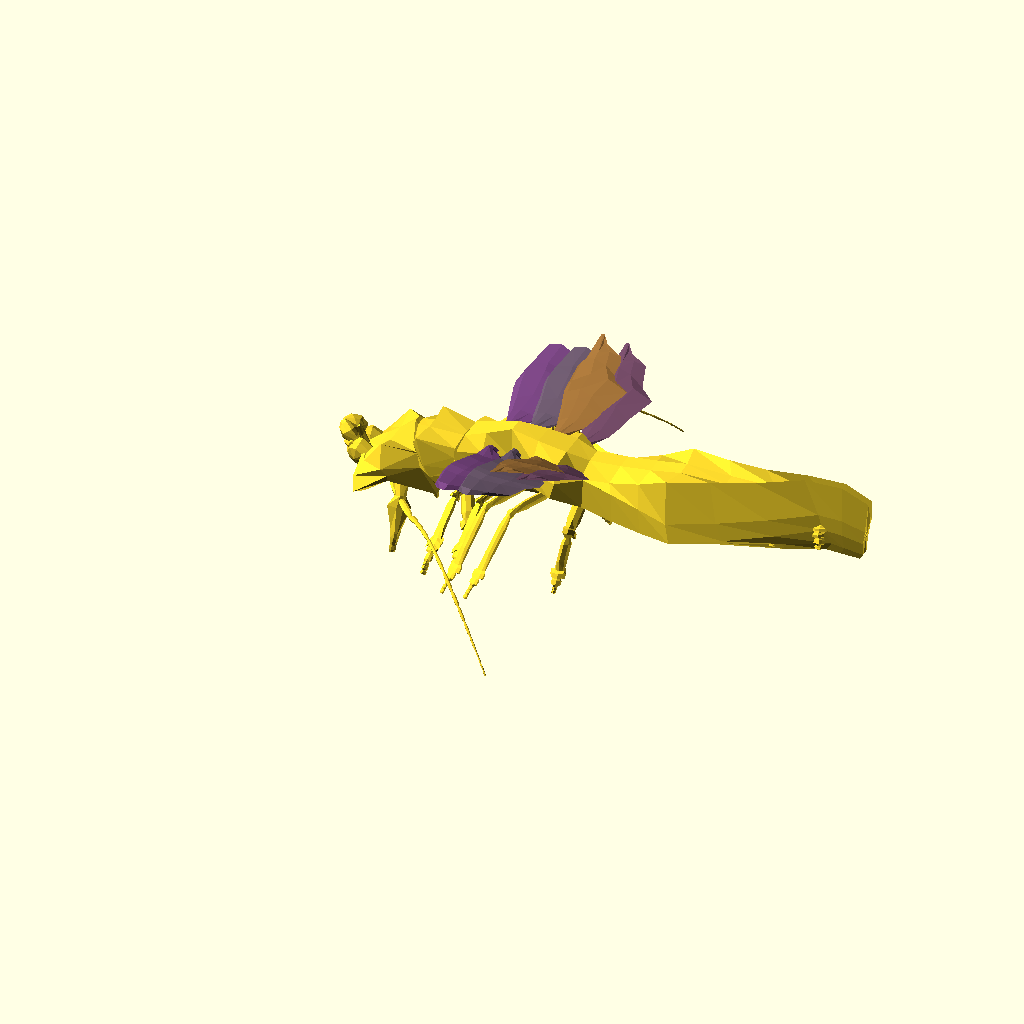
Cell 1: the model at its default parameters.
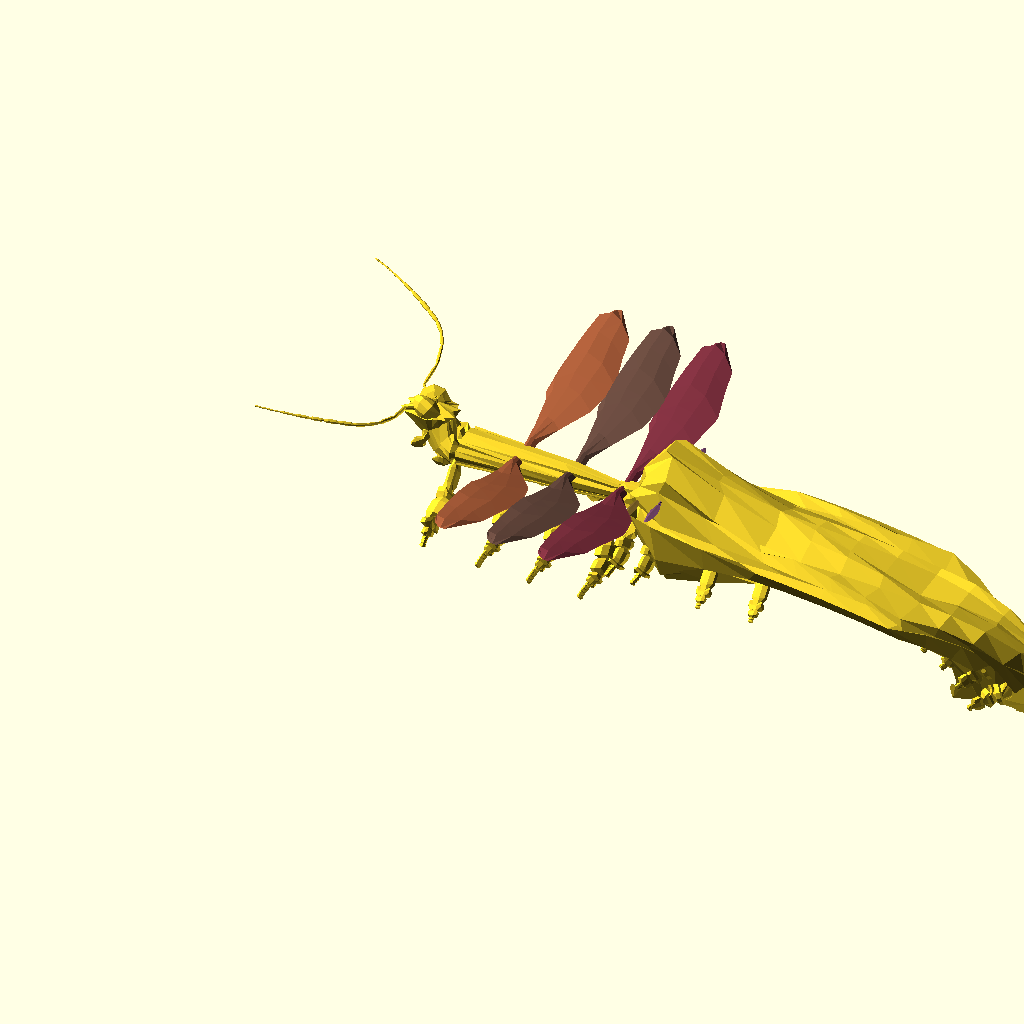
Cell 2 — RING set to 24, the other parameters unchanged.
One fixed orthographic camera (rotation 55°, 0°, 25°; colour scheme Cornfield) for every cell.
OpenSCAD source file attic/olderthan2019/arthropoda2016/arthropoda2016MakeBugV23.scad:
RING=12;
fork = [1, 1,1];

//echo(str("   wings=",wing,";   "));
xgrove = [0.15,0.65,0.75]; //[0.5,0.5,0.5];
logrove = [0.25,1,0.75]; //[0.5,0.5,0.5];
grove = [0.15,0.95,0.75]; //[0.5,0.5,0.5];
nogrove = [0,1,1]; //[0.5,0.5,0.5];
ring = [
  [0, 1, 1],
  [0, 0, 1.5], [0, -1, 1],
  [0, -1, -1],
  [0, 1, -1]
];
tex = [1,2,3,4,5,6]; //[["extparams"],["distmap -x,-y,-z,x,y,z"]];

//DNA = [base(), head(), ThoraxAbdomen()];
DNA =deepmutate( [base(), head(), ThoraxAbdomen()],0.02);
for (x=[0:100:0]){
for (y=[0:100:0]){
translate([x*3.5,y*3.5,0])rotate([0,0,180+rnd(-0,0)])MakeBug(DNA);
}}
//echo(DNA);
//////////////////////MakeBug/////////////////////////////////////
module MakeBug(dna) {
    B = dna[0];
    Bm = flipring(B);
ufdna1=unfold(dna[1]);
ufdna2=unfold(dna[2]);
    H = populatelegs(populate(ufdna1));
    T = populatelegs(populate(ufdna2));
union(){
rotate( [0,0,180]) Ltrunk(Bm,H);
Ltrunk(B,T);}

  }
  ///////////////////End of MakeBug /////////////////////////////////////////
module Ltrunk (state,T){
Points=trunk2mesh(state,T,0);
*for(i=[0:len(Points)-1])   {
color("Black")translate(Points[i])text(str(i),size=1);
}

Faces=concat(

[for(ii=[0:len(Points)-3])[min(len(Points)-1,max(0,ii)),min(len(Points)-1,max(0,ii+1)),min(len(Points)-1,max(0,ii+RING))]],
[for(ii=[-(RING-2):max(-(RING-2),len(Points)-(RING+1))])[min(len(Points)-1,max(0,ii)),min(len(Points)-1,max(0,ii+RING)),min(len(Points)-1,max(0,ii+(RING-1)))]]);
trunk=  ([Points,Faces]);
polyhedron(trunk[0],trunk[1]);

lT1=len(T)-1;
for(i=[0:max(0,lT1)]){

L=T[i][2];

wing=(T[i][4]);

if(wing!=undef){color([0.35,0.5/(i+1),0.15]+rndc()*(0.5/(i/10+1)))
translate(T[i][1][2])translate([0,0,T[i][1][0][2]*0.5]){
wingcv=sanitycheck(wing);
echo(wingcv);
translate([0,-T[i][1][0][2]*0.5,0])Makewing(wingcv);

mirror([0,1,0])translate([0,-T[i][1][0][2]*0.5,0])Makewing(wing);
}
}
if(len(L)>1){
LPoints=trunk2mesh(ringscale(T[i][2][4],[0.5,0.5,0.5]),L,0);
LFaces=concat(
[for(ii=[0:max(0,len(LPoints)-3)])[min(len(LPoints)-1,max(0,ii)),min(len(LPoints)-1,max(0,ii+1)),min(len(LPoints)-1,max(0,ii+8))]],
[for(ii=[-6:max(-6,len(LPoints)-9)])[min(len(LPoints)-1,max(0,ii)),min(len(LPoints)-1,max(0,ii+8)),min(len(LPoints)-1,max(0,ii+7))]]);
append=i>len(T)-3? ([LPoints,LFaces]): ([LPoints,LFaces]);
 translate(T[i][1][2])rotate([0,90+T[i][1][1][1],0])rotate([L[0][1][1][0],0,L[0][1][1][2]])polyhedron(append[0],append[1]);
;
mirror([0,10]) translate(T[i][1][2])rotate([0,90+T[i][1][1][1],0])rotate([L[0][1][1][0],0,L[0][1][1][2]])polyhedron(append[0],append[1]);
;
}



//echo(i,T[i][1]);
}}

module line(p1, p2,d=[1,1,1]) {
  hull() {
   translate(p1)  rotate([0,90+atan2( p2[0]-p1[0],p2[2]-p1[2] ),0])scale([min(d[1]*0.5,d[2]),d[1],d[2]])rotate([0,90,0])sphere(1,$fn=8);
     translate(p2) rotate([0, atan2(p2[0]-p1[0]),0],p2[2]-p1[2])scale([min(d[1]*0.75,d[2]),d[1]*0.75,d[2]]*0.75)rotate([0,90,0])sphere(1,$fn=8);
  }
}
function axflip(v)=[v[0],v[1],-v[2]];
////////////////////////////////////////////////////////////
////////////////////////////////////////////////////////////
////////////////////////////////////////////////////////////
////////////////////////////////////////////////////////////
////////////////////////////////////////////////////////////
function trunk2mesh(state,T,i=-1)=i==len(T)-1?
let (grove=T[i][1][3])
let(s=T[i][1][0])
let(r=lerp(T[min(len(T)-1,i+1)][1][1][1],T[i][1][1][1],0.5))
let(newring=ringtrans( ringrot(ringscale(T[i][1][4],s*grove[1]),r) ,T[i][1][2]),
points=concat( newring,[avrg(newring)]))
points
:
i==0? 
let(s=T[0][1][0])
let(newring=ringscale(T[0][1][4],axflip(s)),
points=concat([avrg(newring)+[1,0,0]],newring,trunk2mesh(state,T,i+1)))
points
:
let(s=T[i][1][0])
let (grove=T[i][1][3])
let(tr1=T[i][1][2])
let(tr2=lerp(T[i][1][2],T[min(len(T)-1,i+1)][1][2],0.2))
let(tr3=lerp(T[i][1][2],T[min(len(T)-1,i+1)][1][2],grove[2]))
let(r=lerp(T[min(len(T)-1,i+1)][1][1][1],T[i][1][1][1],0.5))
let(newring1=ringtrans( ringrot(ringscale(T[i][1][4],s*grove[1]),r) ,tr1))
let(newring=ringtrans( ringrot(ringscale(T[i][1][4],s),r) ,tr1))
let(newring2=ringtrans( ringrot(ringscale(T[i][1][4],s),r) ,tr2))
let(newring3=ringtrans( ringrot(ringscale(T[i][1][4],s),r) ,tr3),
points= grove[1]<0.7?concat( newring1,newring2,newring3,trunk2mesh(state,T,i+1)):concat( newring,trunk2mesh(state,T,i+1))
//concat( newring1,newring2,newring3,trunk2mesh(state,T,i+1))
)
points;



////////////////////////////////////////////////////////////
////////////////////////////////////////////////////////////
////////////////////////////////////////////////////////////
////////////////////////////////////////////////////////////
///////////////////////////////// Unroll and Populate Full bodyMap
function flipring(B)= let(v=B[4])[B[0],B[1],B[2],B[3],[ for(i=[0:len(v)-1])[-v[i][0],v[i][1],v[i][2]] ],B[5]]; 
function populate(fdna,state=[ [0,0,0], [0,0,0], [0,0,0] ],i=0)=
let(l=len(fdna)-1,nextstate=popadd(state,fdna[i]))(i==l)?poppack(state,fdna[i]):concat(poppack(state,fdna[i]),populate(fdna,nextstate,i+1));
function populatelegs(f)=[
for(i=[0:len(f)-1])f[i][2]!=[]?[f[i][0],f[i][1],populate(f[i][2]),f[i][3],f[i][4]]:[f[i][0],f[i][1],f[i][2],f[i][3],f[i][4]] ]; 
function popadd(state,fdna)=(len(fdna)==0)?state:let(x=fdna[1][0][0],newdir=state[1]+fdna[1][1])[fdna[1][0],newdir,state[2]+[sin(newdir[1])*x,0,cos(newdir[1])*x]];

function poppack(state,fdna)= let(nextstate=popadd(state,fdna))[[fdna[0],
[nextstate[0],nextstate[1],nextstate[2],fdna[1][3],fdna[1][4],fdna[1][5]],fdna[2],fdna[3],fdna[4] ]]; 

function unfold(fdna)=concat(repete(fdna,0),repete(fdna,1),repete(fdna,2),repete(fdna,3),repete(fdna,4),repete(fdna,5),repete(fdna,6),repete(fdna,7),repete(fdna,8),repete(fdna,9),repete(fdna,10),repete(fdna,11),repete(fdna,12),repete(fdna,13),repete(fdna,14),repete(fdna,15));

function repete(v,i)= 
let(c=round(v[i][0])) 
c>0?
let(l=max(0,len(v)-1))
let(j=min(i+1,l))
[
 for(n=[1:c])[
v[i][0],
[
let(temp=lerp(v[i][1][0],v[j][1][0],n/c))

[v[i][1][0][0],temp[1],temp[2]], v[i][1][1]/c,
v[i][1][2],lerp(v[i][1][3],v[j][1][3],n/c),lerp(v[i][1][4],v[j][1][4],n/c),//ring lerp(v[i][1][5],v[j][1][5],n/c),
],
unfold(v[i][2]),//legs
v[i][3],
v[i][4]  //wings
]]:[];

/////////////////////// Defining Default Body Parts Function s
  function  eye1()=[
[1,[[1,0.1,0.1],[-65+rnd(-30,30),180+rnd(-30,30),rnd(10,30)],[0,0,0],nogrove,Xring(8,1,0),tex],fork],
[1,[   [1.1, 1, 1], [0,0,0],[7,8,9],nogrove,Xring(8,1,0),tex],fork],
[1,[ [3.03893, 7.97785, 7.97785] ,[0,0,0],[7,8,9],nogrove,Xring(8,1,0),tex],fork],
[1,[ [4.85528, 12.61057, 12.61057] ,[0,0,0],[7,8,9],nogrove,Xring(8,1,0),tex],fork],
[1,[ [4.85528, 12.61057, 12.61057] ,[0,0,0],[7,8,9],nogrove,Xring(8,1,0),tex],fork], 
[1,[  [3.03893, 8.97785, 8.97785],[0,0,0],[7,8,9],nogrove,Xring(8,1,0),tex],fork],
[1,[  [0.1, 0.1, 0.1] ,[0,0,0],[7,8,9],nogrove,Xring(8,1,0),tex], fork]];    
  function  eye2()=[
[1,[[1,0.11,0.11],[-65+rnd(-30,30),180+rnd(-30,30),rnd(10,30)],[0,0,0],nogrove,Xring(8,1,0),tex],fork],
[1,[   [1, 2, 2], [0,0,0],[7,8,9],nogrove,Xring(8,1,0),tex],fork],
[1,[ [3.03893, 7.97785*1.5, 7.97785*2] ,[0,0,0],[7,8,9],nogrove,Xring(8,1,0),tex],fork],
[0.5,[ [4.85528, 12.61057*1.5, 12.61057*2] ,[0,0,0],[7,8,9],nogrove,Xring(8,1,0),tex],fork],
[0.5,[ [4.85528, 12.61057*1.5, 12.61057*2] ,[0,0,0],[7,8,9],nogrove,Xring(8,1,0),tex],fork], 
[1,[  [3.03893, 8.97785*1.5, 8.97785*2],[0,0,0],[7,8,9],nogrove,Xring(8,1,0),tex],fork],
[1,[  [0.1, 0.1, 0.1] ,[0,0,0],[7,8,9],nogrove,Xring(8,1,0),tex], fork]];  

function  ant1()=[
[1,[[5,5,5],[0+rnd(-10,50),180+rnd(10,50),rnd(50,150)],[100,0,0],xgrove,Xring(8),tex],fork],
[1,[[15,3,3], [0,30,0],[7,8,9],xgrove,Xring(8),tex],fork],
[1,[[16,2,2],[0,35,0],[7,8,9],xgrove,Xring(8),tex],fork],
[1,[[15, 2,2],[0,-15,0],[7,8,9],xgrove,Xring(8),tex],fork],
[2,[[6,2,2],[0,-45,0],[7,8,9],xgrove,Xring(8),tex],fork], 
[2,[[7,3,3],[0,-15,0],[7,8,9],xgrove,Xring(8),tex],fork],
[3,[[5,1,1],[0,-7,0],[7,8,9],xgrove,Xring(8),tex], fork]]; 
 function  ant2()=[
[1,[[5,5,5],[0+rnd(-10,50),rnd(170+rnd(10,50),190),rnd(50,150)],[100,0,0],xgrove,Xring(8),tex],fork],
[2,[[25,5,3], [0,30,0],[7,8,9],xgrove,Xring(8),tex],fork],
[2,[[26,5,2],[0,35,0],[7,8,9],xgrove,Xring(8),tex],fork],
[2,[[25, 3,2],[0,-15+rnd(-20,20),0],[7,8,9],xgrove,Xring(8),tex],fork],
[4,[[16,2,2],[0,-45+rnd(-20,20),0],[7,8,9],xgrove,Xring(8),tex],fork], 
[6,[[17,1,rnd(3,0.5)],[0,-15+rnd(-20,20),0],[7,8,9],xgrove,Xring(8),tex],fork],
[5,[[5,rnd(3,0.5),1],[0,-7,0],[7,8,9],xgrove,Xring(8),tex], fork]];  

function  mandible()=[
[1,[[10,5,0.1],[0+rnd(-20,20),180+45+rnd(-20,20),rnd(80,100)],[100,0,0],xgrove,Xring(8,1,0.5),tex],fork],
[1,[[10,7,4], [0,15,0],[7,8,9],xgrove,Xring(8,1,0.5),tex],fork],
[1,[[5,10,3],[0,-15,0],[7,8,9],logrove,Xring(8,1,0.5),tex],fork],
[1,[[7,5,3],[0,-55,0],[7,8,9],logrove,Xring(8,1,0.5),tex],fork],
[1,[[5,10,3],[0,-35,0],[7,8,9],logrove,Xring(8,1,0.5),tex],fork], 
[1,[[4,5,3],[0,-25,0],[7,8,9],logrove,Xring(8,1,0.5),tex],fork],
[1,[[1,3,0.5 ],[0,-17,0],[7,8,9],grove,Xring(8,1,0.5),tex], fork]];
function  bna(ii=1)=let(i=(ii-5)*-7)[
[1,[[10,5,2],[0+rnd(-20,20),220+rnd(-20,20),90+i+rnd(-20,20)],[100,0,0],xgrove,Xring(8,1,0.5),tex],fork],
[1,[[15,2,2], [0,55,0],[7,8,9],xgrove,Xring(8,1,0.5),tex],fork],
[1,[[60,2,2],[0,35,0],[7,8,9],xgrove,Xring(8,1,0.5),tex],fork],
[1,[[5, 2,2],[0,-35,0],[7,8,9],xgrove,Xring(8,1,0.5),tex],fork],
[1,[[60,2,2],[0,-45,0],[7,8,9],xgrove,Xring(8,1,0.5),tex],fork], 
[rnd(2,5),[[10,rnd(5,8),1],[0,rnd(-30,55),0],[7,8,9],xgrove,Xring(8,1,0.5),tex],fork],
[2,[[5,rnd(3,0.5),rnd(3,0.5)],[0,-17,0],[7,8,9],xgrove,Xring(8,1,0.5),tex], fork]];


function bna2(ii=1)=let(i=(ii-5)*-7)[
[0,[[0,1,1],[0+rnd(-20,20),220+i+rnd(-20,20),90+i+rnd(-20,20)],[100,0,0],xgrove,Xring(8,1,0.5),tex],fork],
[0,[[0,1, 1],[0,0,0],[7,8,9],xgrove,Xring(8,1,0.5),tex],fork],
[0,[[0,1,1],[0,0,0],[7,8,9],xgrove,Xring(8,1,0.5),tex],fork],
[0,[[0,1,1],[0,0,0],[7,8,9],xgrove,Xring(8,1,0.5),tex],fork],
[0,[[0,1,1],[0,0,0],[7,8,9],xgrove,Xring(8,1,0.5),tex],fork], 
[0,[[0,1,1],[0,0,0],[7,8,9],xgrove,Xring(8,1,0.5),tex],fork],
[0,[[0,rnd(3,0.5),rnd(3,0.5)],[0,0,0],[7,8,9],xgrove,Xring(8,1,0.5),tex], fork]];
function bna3(ii=1)=let(i=(ii-5)*-7)[
[rnd(2),[[rnd(3,15),rnd(3,15),rnd(3,15)],[i+rnd(-20,20),220+rnd(-20,20),90+i+rnd(-20,20)],[7,8,9],xgrove,Xring(8,1,0.5),tex],fork],
[rnd(2),[[rnd(3,15),rnd(3,15),rnd(3,15)],[0,rnd(-30,30),0],[7,8,9],xgrove,Xring(8,1,0.5),tex],fork],
[rnd(2),[[rnd(3,15),rnd(3,15),rnd(3,15)],[0,rnd(-60,-30),0],[7,8,9],xgrove,Xring(8,1,0.5),tex], fork],
[rnd(2),[[rnd(3,15),rnd(3,15),rnd(3,15)],[0,rnd(-30,30),0],[7,8,9],xgrove,Xring(8,1,0.5),tex],fork],
[rnd(2),[[rnd(3,15),rnd(3,15),rnd(3,15)],[0,rnd(30,60),0], [7,8,9],xgrove,Xring(8,1,0.5),tex],fork],
[rnd(2),[[rnd(3,15),rnd(3,15),rnd(3,15)],[0,rnd(-30,30),0],[7,8,9],xgrove,Xring(8,1,0.5),tex], fork],
[rnd(8),[[rnd(3,0.5),rnd(3,2),rnd(3,2)],[0,rnd(-30,30),0],[7,8,9],xgrove,Xring(8,1,0.5),Xring(8,1,0.5),tex],fork]]; 
function ThoraxAbdomen()=lerp(rndTA(),[
[1,[[5,6,6],[0,-90,0],[7,8,9],lerp(xgrove,logrove,rnd()),Xring(RING,1,0.5),tex],lerp(bna2(1),bna3(1),rnd()),fork ],
[1,[[2,5, 8],[0,5,0],[7,8,9],lerp(xgrove,logrove,rnd()),Xring(RING,1,0.5),tex],lerp(bna(2),bna3(2),rnd()),fork,wingmix(1)],
[1,[[20,20,30],[0,-10,0],[7,8,9],lerp(xgrove,logrove,rnd()),Xring(RING,1,0.5),tex], lerp(bna(3),bna3(3),rnd()),fork,wingmix(1)],
[1,[[20,24,28],[0,-15,0],[7,8,9],lerp(xgrove,logrove,rnd()),Xring(RING,1,0.5),tex],lerp(bna(4),bna3(4),rnd()),fork ],
[1,[[20,19,19],[0,rnd(-15,15),0], [7,8,9],lerp(xgrove,logrove,rnd()),Xring(RING,1,0.5),tex],lerp(bna2(5),bna3(5),rnd(0,0.1)),fork ],
[3,[[17,18,8],[0,rnd(-50,50),0],[7,8,9],lerp(xgrove,logrove,rnd()),Xring(RING,1,0.5),tex], lerp(bna2(6),bna3(6),rnd(0,0.1)),fork ],
[3,[[20,1,1],[0,rnd(-25,25),0],[7,8,9],lerp(xgrove,logrove,rnd()),Xring(RING,1,0.5),tex],lerp(bna2(7),bna3(7),rnd(0,0.1)),fork ]],rnd());



function head()=lerp(hrndTA(),[
[1,[[1,6,6],[0,-90,0],[7,8,9],logrove,Xring(RING,1,0.3),tex],bna2(1),fork],
[1,[[4,8,8],[0,-15,0],[7, 8,9],logrove,Xring(RING,1,0.3),tex],bna2(1),fork],
[1,[[8,12,12],[0,35,0],[7,8,9],logrove,Xring(RING,1,0.3),tex],lerp(mandible(),bna2(1),rnd(0,0.5)),fork],
[1,[[10, 12,12],[0,35,0],[7,8,9],logrove,Xring(RING,1,0.3),tex],lerp(mandible(),bna2(1),rnd(0,0.5)),fork],
[1,[[10,12,13],[0,25,0],[7,8,9],logrove,Xring(RING,1,0.3),tex], lerp(ant2(),ant1(),rnd()),fork],
[1,[[3,15,15],[0,45,0],[7,8,9],logrove,Xring(RING,1,0.3),tex],lerp(eye2(),eye1(),1),fork], 
[1,[[3,2,2],[0,0,0],[7,8,9],xgrove,Xring(RING,1,0.3),tex],lerp(bna2(1),bna2(1),rnd()),fork]],rnd(0.2,0.9)); 


function base()=[[10,10,10], [0,-90,0],[0,0,0],grove,revXring(RING,1,0.3),tex];


function rndTA()=[
[rnd(4),[[rnd(1,1),6,6],[0,-90,0],[7,8,9],lerp(xgrove,logrove,rnd()),Xring(RING,1,0.5),tex],lerp(bna3(1),lerp(bna2(1),bna(1),rnd()),rnd()),fork,],
[rnd(4),[[rnd(3,60),rnd(3,60), rnd(3,60)],[0,rnd(-3,3),0],[7,8,9],lerp(xgrove,logrove,rnd()),Xring(RING,1,0.5),tex],lerp(bna3(),lerp(bna2(2),bna(2),rnd()),rnd()),fork,lerp(wing3(),wingmix(),rnd())],
[rnd(4),[[rnd(3,60),rnd(3,60), rnd(3,60)],[0,rnd(-3,3),0],[7,8,9],lerp(xgrove,logrove,rnd()),Xring(RING,1,0.5),tex], lerp(bna3(3),lerp(bna2(3),bna(3),rnd()),rnd()),fork,lerp(wing3(),wingmix(),rnd())],
[rnd(5),[[rnd(3,60),rnd(3,60), rnd(3,60)],[0,rnd(-10,10),0],[7,8,9],lerp(xgrove,logrove,rnd()),Xring(RING,1,0.5),tex],lerp(bna3(4),lerp(bna2(4),bna(4),rnd()),rnd()),fork],
[rnd(6),[[rnd(3,60),rnd(3,60), rnd(3,60)],[0,rnd(-30,30),0], [7,8,9],lerp(xgrove,logrove,rnd()),Xring(RING,1,0.5),tex],lerp(bna3(6),lerp(bna2(6),bna3(6),rnd(0.2)),rnd(0.8)),fork],
[rnd(4),[[rnd(3,60),rnd(3,60), rnd(3,60)],[0,rnd(-200,60),0],[7,8,9],lerp(xgrove,logrove,rnd()),Xring(RING,1,0.5),tex],lerp(bna3(6),lerp(bna2(6),bna3(6),rnd(0.2)),rnd(0.8)),fork],
[rnd(4),[[rnd(3,20),rnd(3,10), rnd(3,60)],[0,rnd(-60,60),0],[7,8,9],lerp(xgrove,logrove,rnd()),Xring(RING,1,0.5),tex],lerp(bna3(6),lerp(bna2(6),bna3(6),rnd(0.2)),rnd(0.8)),fork]];
 function hrndTA()=[
[rnd(1),[[rnd(1,1),6,6],[0,-90,0],[7,8,9],logrove,Xring(RING,1,0.5),tex],lerp(bna3(),lerp(bna2(),bna(),rnd()),rnd()),fork],
[rnd(3),[[rnd(3,30),rnd(3,60), rnd(3,60)],[0,rnd(-30,30),0],[7,8,9],logrove,Xring(RING,1,0.5),tex],lerp(mandible(),bna2(),rnd()),fork],
[rnd(3),[[rnd(3,30),rnd(3,60), rnd(3,60)],[0,rnd(-30,30),0],[7,8,9],logrove,Xring(RING,1,0.5),tex],lerp(mandible(),bna2(),rnd()),fork],
[rnd(2),[[rnd(3,30),rnd(3,60), rnd(3,60)],[0,rnd(-30,30),0],[7,8,9],logrove,Xring(RING,1,0.5),tex],lerp(bna3(),lerp(bna2(),bna(),rnd()),rnd()),fork],
[rnd(4),[[rnd(3,30),rnd(3,60), rnd(3,60)],[0,rnd(-30,30),0], [7,8,9],logrove,Xring(RING,1,0.5),tex],lerp(ant1(),lerp(ant2(),bna(),rnd()),rnd()),fork],
[rnd(3),[[rnd(3,30),rnd(3,60), rnd(3,60)],[0,rnd(-200,60),0],[7,8,9],logrove,Xring(RING,1,0.5),tex], lerp(ant1(),lerp(eye1(),eye2(),0),1),fork],
[rnd(2),[[rnd(8,10),rnd(5,7), rnd(5,7)],[0,rnd(-60,60),0],[7,8,9],logrove,Xring(RING,1,0.5),tex],lerp(eye2(),eye1(),rnd()),fork]]; 
function wingmix(i)=(lerp(wing1(i),wing2(i),rnd()));


module Makewing(wings) {
  ////////////////////////////////module wing(wings) ///////////////////////////////////
  ///////////////////////////////////////////////////////////////////
  overskin = concat([
      let (ws = wings[2], wp = wings[1], p1 = ws[0][0], p2 = ws[1][0], d = len3(p1 - p2))[
        for (j = [0: len(wings[1][0]) - 1])[lerp(p1, p2, wp[0][j][0])[0], lerp(p1, p2, wp[0][j][0])[1], wp[0][j][2] * d*4]]
    ],
[
      let (ws = wings[2], wp = wings[1], p1 = ws[0][1], p2 = ws[1][1], d = len3(p1 - p2))[
        for (j = [0: len(wings[1][0]) - 1])[lerp(p1, p2, wp[0][j][0])[0], lerp(p1, p2, wp[0][j][0])[1], wp[0][j][2] * d*4]]
    ],
    //mid
    [
      for (i = [2: len(wings[2][0]) - 2]) let (ws = wings[2], wp = wings[1], p1 = ws[0][i], p2 = ws[1][i], d = len3(p1 - p2))[
        for (j = [0: len(wings[1][0]) - 1])[lerp(p1, p2, wp[0][j][0])[0], lerp(p1, p2, wp[0][j][0])[1] + wp[0][j][1] * d, lerp(p1, p2, wp[0][j][0])[2] + wp[0][j][2] * d]]
    ], [
      let (i = len(wings[2][0]) - 1, ws = wings[2], wp = wings[1], p1 = ws[0][i], p2 = ws[1][i], d = len3(p1 - p2))[
        for (j = [0: len(wings[1][0]) - 1])[lerp(p1, p2, wp[0][j][0])[0], lerp(p1, p2, wp[0][j][0])[1] + wp[0][j][1] * d, lerp(p1, p2, wp[0][j][0])[2]]]
    ]);
 ////////////////////////////////module wing(wings) ///////////////////////////////////
 ///////////////////////////////////////////////////////////////////
  underskin = concat([
      let (ws = wings[2], wp = wings[1], p1 = ws[0][0], p2 = ws[1][0], d = len3(p1 - p2))[
        for (j = [0: len(wp[1]) - 1])[lerp(p1, p2, wp[1][j][0])[0], lerp(p1, p2, wp[1][j][0])[1], -wp[0][j][2] * d*4]]
    ],
[
      let (ws = wings[2], wp = wings[1], p1 = ws[0][1], p2 = ws[1][1], d = len3(p1 - p2))[
        for (j = [0: len(wp[1]) - 1])[lerp(p1, p2, wp[1][j][0])[0], lerp(p1, p2, wp[1][j][0])[1], -wp[0][j][2] * d*4]]
    ],

    //mid
    [
      for (i = [2: len(wings[2][0]) - 2]) let (ws = wings[2], wp = wings[1], p1 = ws[0][i], p2 = ws[1][i], d = len3(p1 - p2))[
        for (j = [0: len(wp[1]) - 1])[lerp(p1, p2, wp[1][j][0])[0], lerp(p1, p2, wp[1][j][0])[1] + wp[1][j][1] * d, lerp(p1, p2, wp[1][j][0])[2] + wp[1][j][2] * d]]
    ], [
      let (i = len(wings[2][0]) - 1, ws = wings[2], wp = wings[1], p1 = ws[0][i], p2 = ws[1][i], d = len3(p1 - p2))[
        for (j = [0: len(wings[1][1]) - 1])[lerp(p1, p2, wp[0][j][0])[0], lerp(p1, p2, wp[0][j][0])[1] + wp[0][j][1] * d, lerp(p1, p2, wp[0][j][0])[2]]]
    ]);
  ////////////////////////////////module wing(wings) ///////////////////////////////////
  ///////////////////////////////////////////////////////////////////
  rotate([wings[0][1][0],0,0])rotate([0,wings[0][1][1],0])rotate([0,0,wings[0][1][2]]) rotate([0,0,180])scale(wings[0][0]) {union(){
    for (i = [0: len(overskin) - 2]) {
      wingringbridge(overskin[i], overskin[i + 1]);
   color("Red")   wingringbridge(underskin[i + 1],underskin[i]);
    }

    polyhedron(overskin[0], [
      [
        for (i = [0: len(overskin[0]) - 1]) i
      ]
    ]);
    polyhedron(underskin[0], [
      [
        for (i = [0: len(underskin[0]) - 1]) (len(underskin[0]) - 1)-i
      ]
    ]);}
  }
  module wingringbridge(r1, r2) {
    n = len(r1);
    
  for (i = [0: 1])
{ 
polyhedron([r1[i],r2[i],r2[i+1],r1[i+1] ],[[0,1,3],[1,2,3]]);
}
 for (i = [2: n - 2])
{ 
polyhedron([r1[i],r2[i],r2[i+1],r1[i+1] ],[[0,1,2],[0,2,3]]);
}
  };

  /////////////end of/module wing(wings)///////////////////////////////////
}


//////////////////////// Specilaty Wing Functions  /////////////////
/*definedefaultwing1*/
function wing1(i=0)=([[[23.215,20.95,20.95],[-60+rnd(-10,10),20+rnd(-10,10),120+rnd(-10,10)]],

[[[0,0,0],[0.1,0.15,0.1],[0.349,0.35,0.1],[0.65,0.3,0.1],[1,0.1,0]],
[[0,0,0],[0.1,0.15,-0.032],[0.349,0.35,0.032],[0.65,0.3,0.03264],[1,0.1,0]]],

deepmutate([[[0,-0.2,0],[0,0.7,0],[-0.059375,1.5875,0],[-0.2125,2.50619,0],[-0.412438,3.44975,0],[-0.49975,4.40587,0.003125],[-0.384,5.38413,0.015625],[-0.1185,6.38744,0.034375],[0.2,7.4,0.05]],[[0.45,-0.2,0],[0.55,0.7,0],[1.69687,0.98125,0],[2.62188,1.55625,0],[3.16875,2.41875,0],[3.35625,3.43125,0],[3.22187,4.5875,0],[2.3375,5.93125,0],[0.5,7.4,0]]],0.3)]);
/*//definedefaultwing2*/
function wing2(i=0)=let(m=rnd(5,25))sanitycheck([[[rnd(1,6)*m,rnd(1,6)*m,6*m],[40 +rnd(-10,10),-20+rnd(-10,10),i+rnd(-10,10)]],[[[0,0,0],[0.1,0.15,0.1],[0.349,0.35,0.1],[0.65,0.3,0.05],[1,0.1,0]],[[0,0,0],[0.05,0.15,-0.02],[0.2049,0.35,0.05],[0.65,0.3,0.05],[1,0.05,0]]],[[[0,-0.089,0],[0,0.54,0],[-0.179,1.619,0],[-0.359,2.609,0],[-0.54,3.419,0],[-0.54,4.32,0],[-0.449,5.219,0],[-0.27,6.209,0],[0,7.199,0]],[[0.359,-0.089,0],[0.359,0.54,0],[0.719,1.709,0],[1.289,2.879,0],[1.349,3.509,0],[1.439,4.229,0],[1.349,5.219,0],[1.169,6.209,0],[0.809,7.199,0]]]]);
/*//definedefaultwing3*/
function wing3(i=0)=let(m=40)sanitycheck([[[0.1,0.1,0.1],[0,0,-i]],[[[0,0,0],[0.1,0.15,0.1],[0.349,0.35,0.1],[0.65,0.3,0.05],[1,0.1,0]],[[0,0,0],[0.05,0.15,-0.02],[0.2049,0.35,0.05],[0.65,0.3,0.05],[1,0.05,0]]],[[[0,-0.089,0],[0,0.54,0],[-0.179,1.619,0],[-0.359,2.609,0],[-0.54,3.419,0],[-0.54,4.32,0],[-0.449,5.219,0],[-0.27,6.209,0],[0,7.199,0]],[[0.359,-0.089,0],[0.359,0.54,0],[0.719,1.709,0],[1.289,2.879,0],[1.349,3.509,0],[1.439,4.229,0],[1.349,5.219,0],[1.169,6.209,0],[0.809,7.199,0]]]]);
/*/blurlengthprofile*/
function blur(inwing,c=1)=c<=0?inwing:let(wing=blur(inwing,c-1))[wing[0],wing[1],
[concat([wing[2][0][0]],[wing[2][0][1]],[for(i=[2:len(wing[2][0])-2])(wing[2][0][max(i-1,0)]*0.5+wing[2][0][i]+wing[2][0][min(i+1,len(wing[2][0])-1)]*0.5)/2],[wing[2][0][len(wing[2][0])-1]]),concat([wing[2][1][0]],[wing[2][1][1]],[for(i=[2:len(wing[2][1])-2])(wing[2][1][max(i-1,0)]*0.5+wing[2][1][i]+wing[2][1][min(i+1,len(wing[2][1])-1)]*0.5)/2],[wing[2][1][len(wing[2][1])-1]])]];
/*/randsvector*0.1inZ*/
function w3rnd(c)=[rands(-1,1,1)[0]*c,rands(-1,1,1)[0]*c*0.1,rands(-1,1,1)[0]]*c;/*/checkcross-profilesounderskinislowerthaoverskin*/function 

sanitycheck(v)=[v[0],[v[1][0],[let(l=len(v[1][1])-1)

for(i=[0:l])

[i==0||i==l?v[1][0][i][0]:v[1][1][i][0],i==0||i==l?v[1][0][i][1]:

v[1][1][i][1],i==0||i==l?v[1][0][i][2]:min(v[1][1][i][2],v[1][0][i][2])*0.8]]],v[2]];/*roundeveryiteminanestedlisttoselectedprecition*/

function roundlist(v,r=1)=len(v)==undef?v-(v%r):len(v)==0?[]:[for(i=[0:len(v)-1])roundlist(v[i],r)];/*multiplyeveryiteminanestedlistbyselecteddeviance*/

function deepmutate(v,r=0.3)=len(v)==undef?v*rnd(1-r,1+r):len(v)==0?[]:[for(i=[0:len(v)-1])deepmutate(v[i],r)];

///////////////// Common functions //////////////////////////////

/////////////////////////////////////Common

function  intrnd(a = 0, b = 1) = round((rands(min(a, b), max(a, b), 1)[0]));
function  rndc() = [rands(0, 1, 1)[0], rands(0, 1, 1)[0], rands(0, 1, 1)[0]];
function lerp(start, end, bias) = (end * bias + start * (1 - bias));
function len3(v) = len(v) == 2 ? sqrt(pow(v[0], 2) + pow(v[1], 2)) : sqrt(pow(v[0], 2) + pow(v[1], 2) + pow(v[2], 2));
function rnd(a = 0, b = 1) = (rands(min(a, b), max(a, b), 1)[0]);
function rndR()=[rands(0,360,1)[0],rands(0,360,1)[1],rands(0,360,1)[0]];

function ringtrans(v, t) = [
  for (i = [0: len(v) - 1])
    [
      v[i][0] + t[0],
      v[i][1] + t[1],
      v[i][2] + t[2]
    ]
];
function Xring(x = 8,r=0.7,kaos=0.05) = mirring([  for (i = [(360 / x) * 0.5: 360 / x: 359])[0, sin(i)*r,  cos(i)*r]+v3rnd(kaos)]);
function revXring(x = 8,r=1,) = [  for (i = [359: -360 / x: (360 / x) * 0.5])[0, sin(i)*r,  cos(i)*r]];
function ringrot(r = [
  [0, 0, 0]
], v) = [
  for (i = [0: len(r) - 1]) let (inx = r[i][0], iny = r[i][1], inz = r[i][2])[
    inx * sin(v) - inz * cos(v),
    iny,
    inx * cos(v) + inz * sin(v)
  ]
];

function ringscale(v, s) = [
  for (i = [0: len(v) - 1])
    [
      v[i][0] * s[0],
      v[i][1] *s[1],
      v[i][2] * s[2]
    ]
];
function mirring(ring) =
let (n = floor((len(ring) - 1) / 2))

concat(
  [
    for (i = [0: n]) ring[i]
  ], [
    for (i = [0: n])[ring[n - i][0], -ring[n - i][1], ring[n - i][2]]
  ]
);
function avrg(v) = sumv(v, len(v) - 1) / len(v);

function sumv(v, i, s = 0) = (i == s ||i==undef? v[i] : v[i] + sumv(v, i - 1, s));




module trender(t){C0=(un(rndc())+[2,0,0]);C1=(un(rndc())+[2,2,0]);C2=(un(rndc())+[0,2,2]);for(i=[0:max(0,len(t[1])-1)]){ n=un(p2n(t[0][t[1][i][0]],t[0][t[1][i][1]],t[0][t[1][i][2]]));color(un((C0*abs(n[0])+C1*abs(n[1])+C2*abs(n[2])+[1,1,1]*abs(n[2]))/4))polyhedron(t[0],[t[1][i]]);}}
///////////////////////////////////////////////////////////////////////////////
///////////////////////////////////////////////////////////////////////////////
///////////////////////////////////////////////////////////////////////////////
function cc(V,n=1,curve=0.61803398875)=n<=0?V:n==1?let(w=V)let(ed=cccheck(ccQS (ccQS (ccQS (ccQS (ccde(w[1],len(w[0])-1),2),1),0),1)))let(nf=ccnf(ed))ccflip([ccnv(w,nf,curve),nf]):let(w=cc(V,n-1,curve))let(ed=cccheck(ccQS (ccQS (ccQS (ccQS (ccde(w[1],len(w[0])-1),2),1),0),1)))let(nf=ccnf(ed))ccflip([ccnv(w,nf,curve),nf]);
function ccnv(v,nf,curve)=let(nv=[for(i=[0:len(v[1])-1])(v[0][v[1][i][0]]+v[0][v[1][i][1]]+v[0][v[1][i][2]])/3])let(sfv=[for(i=[0:len(v[0])-1])avrg(ccfind(i,v[1],nv))])concat(lerp(v[0],sfv,curve),nv);
function ccnf(hf)=[for(i=[0:1:len(hf)-1])(i%2)==0?[hf[i][4],hf[(i+1)%len(hf)][2],hf[i][2]]:[hf[i][4],hf[(i-1)%len(hf)][2],hf[i][2]]];
function ccde(faces,points)=let(l=len(faces)-1) [for(i=[0:l])  let(f=faces[i])   for(j=[0:len(f)-1])     let(p=f[j],q=f[(j+1)%len(f)])       [min(p,q),max(p,q),i+points+1,p,q] //noduplicates 
];
function cccheck(ed)=concat([for(i=[0:len(ed)-1])if((ed[i][0]==ed[i-1][0]&&ed[i][1]==ed[i-1][1])||(ed[i][0]==ed[i+1][0]&&ed[i][1]==ed[i+1][1]))ed[i]]);
function ccfind(lookfor,faces,nv)=   [for(i=[0:len(faces)-1])if(faces[i][0]==lookfor||faces[i][1]==lookfor||faces[i][2]==lookfor)nv[i]];
function ccQS (arr,o)=!(len(arr)>0)?[]:let(  pivot =arr[floor(len(arr)/2)],  lesser =[for(y=arr)if(y[o] <pivot[o])y],  equal =[for(y=arr)if(y[o]==pivot[o])y],  greater=[for(y=arr)if(y[o] >pivot[o])y])concat(  ccQS (lesser,o),equal,ccQS (greater,o));
function wave(w,a=1,b=1)=[[for(i=[0:len(w[0])-1])let(x=w[0][i][0],y=w[0][i][1],z=w[0][i][2])w[0][i]+[sin((y+z)*b)*a,sin((z+x)*b)*a,sin((x+y)*b)*a]],w[1]];
function ccweld(v)=let(data=v[0])[v[0],[for(i=[0:len(v[1])-1])let(index1=v[1][i][0],index2=v[1][i][1],index3=v[1][i][2])concat(search(data[index1][0],data),search(data[index2][0],data),search(data[index3][0],data,1))]];
function ccflip(w)=[w[0],[for(i=[0:len(w[1])-1])[w[1][i][0],w[1][i][2],w[1][i][1]]]];
///////////////////////////commonfunction s/////////////////////////////
function un(v)=v/max(len3(v),0.000001)*1;
function p2n(pa,pb,pc)=
let(u=pa-pb,v=pa-pc)un([u[1]*v[2]-u[2]*v[1],u[2]*v[0]-u[0]*v[2],u[0]*v[1]-u[1]*v[0]]);
function avrg(v)=sumv(v,max(0,len(v)-1))/len(v);
function lerp(start,end,bias)=(end*bias+start*(1-bias));
function len3(v)=len(v)==2?sqrt(pow(v[0],2)+pow(v[1],2)):sqrt(pow(v[0],2)+pow(v[1],2)+pow(v[2],2));
function rnd(a=0,b=1)=(rands(min(a,b),max(a,b),1)[0]);
function rndc()=[rands(0,1,1)[0],rands(0,1,1)[0],rands(0,1,1)[0]];
function v3rnd(c=1)=[rands(-1,1,1)[0]*c,rands(-1,1,1)[0]*c,rands(-1,1,1)[0]]*c;
function roundlist(v,r=1)=len(v)==undef?v-(v%r):len(v)==0?[]:[for(i=[0:len(v)-1])roundlist(v[i],r)];
function limlist(v,r=1)= [for(i=[0:len(v)-1])[v[i][0],v[i][1],v[i][2]]];
Customizer parameters (derived from the source; name, type, default, range or options):
RING: number, default 12
fork: vector, default [1, 1, 1]
xgrove: vector, default [0.15, 0.65, 0.75]
logrove: vector, default [0.25, 1, 0.75]
grove: vector, default [0.15, 0.95, 0.75]
nogrove: vector, default [0, 1, 1]
